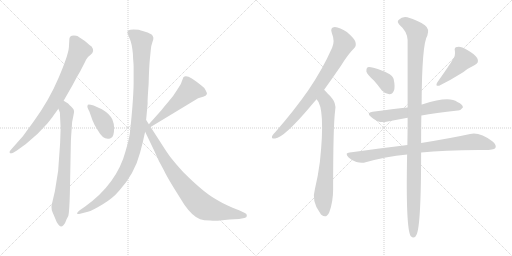
t = 0.00 s
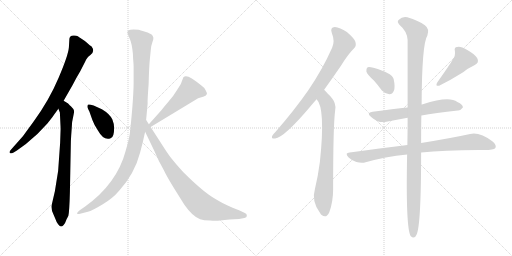
t = 2.17 s
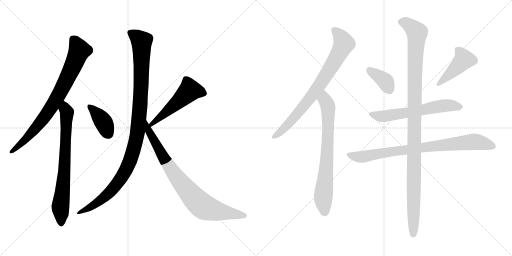
t = 4.33 s
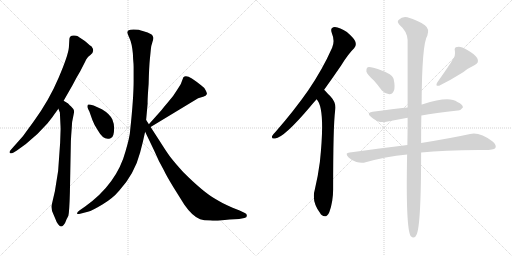
t = 6.50 s
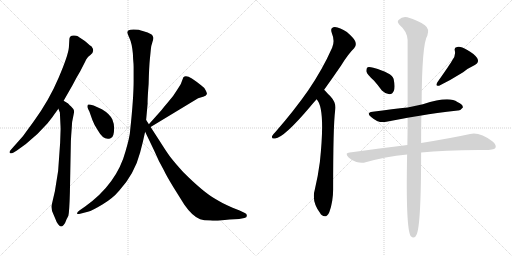
t = 8.67 s
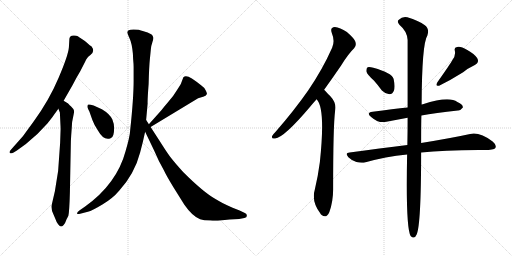
t = 10.84 s

The animated SVG that drew these frames (rendered in a browser with its animation timeline set to each time). Animation: 13 CSS @keyframes rules; one cycle of 10.84 s.

<svg version="1.1" viewBox="0 0 2048 1024" xmlns="http://www.w3.org/2000/svg">
  <g stroke="lightgray" stroke-dasharray="1,1" stroke-width="1" transform="scale(4, 4)">
    <line x1="0" y1="0" x2="256" y2="256"></line>
    <line x1="256" y1="0" x2="0" y2="256"></line>
    <line x1="128" y1="0" x2="128" y2="256"></line>
    <line x1="0" y1="128" x2="256" y2="128"></line>
    <line x1="256" y1="0" x2="512" y2="256"></line>
    <line x1="512" y1="0" x2="256" y2="256"></line>
    <line x1="384" y1="0" x2="384" y2="256"></line>
    <line x1="256" y1="128" x2="512" y2="128"></line>
  </g>
<g transform="scale(1, -1) translate(0, -850)">
   <style type="text/css">
    @keyframes keyframes0 {
      from {
       stroke: black;
       stroke-dashoffset: 803;
       stroke-width: 128;
       }
       72% {
       animation-timing-function: step-end;
       stroke: black;
       stroke-dashoffset: 0;
       stroke-width: 128;
       }
       to {
       stroke: black;
       stroke-width: 1024;
       }
       }
       #make-me-a-hanzi-animation-0 {
         animation: keyframes0 0.903483s both;
         animation-delay: 0.000000s;
         animation-timing-function: linear;
       }
    @keyframes keyframes1 {
      from {
       stroke: black;
       stroke-dashoffset: 742;
       stroke-width: 128;
       }
       71% {
       animation-timing-function: step-end;
       stroke: black;
       stroke-dashoffset: 0;
       stroke-width: 128;
       }
       to {
       stroke: black;
       stroke-width: 1024;
       }
       }
       #make-me-a-hanzi-animation-1 {
         animation: keyframes1 0.853841s both;
         animation-delay: 0.903483s;
         animation-timing-function: linear;
       }
    @keyframes keyframes2 {
      from {
       stroke: black;
       stroke-dashoffset: 392;
       stroke-width: 128;
       }
       56% {
       animation-timing-function: step-end;
       stroke: black;
       stroke-dashoffset: 0;
       stroke-width: 128;
       }
       to {
       stroke: black;
       stroke-width: 1024;
       }
       }
       #make-me-a-hanzi-animation-2 {
         animation: keyframes2 0.569010s both;
         animation-delay: 1.757324s;
         animation-timing-function: linear;
       }
    @keyframes keyframes3 {
      from {
       stroke: black;
       stroke-dashoffset: 518;
       stroke-width: 128;
       }
       63% {
       animation-timing-function: step-end;
       stroke: black;
       stroke-dashoffset: 0;
       stroke-width: 128;
       }
       to {
       stroke: black;
       stroke-width: 1024;
       }
       }
       #make-me-a-hanzi-animation-3 {
         animation: keyframes3 0.671549s both;
         animation-delay: 2.326334s;
         animation-timing-function: linear;
       }
    @keyframes keyframes4 {
      from {
       stroke: black;
       stroke-dashoffset: 1093;
       stroke-width: 128;
       }
       78% {
       animation-timing-function: step-end;
       stroke: black;
       stroke-dashoffset: 0;
       stroke-width: 128;
       }
       to {
       stroke: black;
       stroke-width: 1024;
       }
       }
       #make-me-a-hanzi-animation-4 {
         animation: keyframes4 1.139486s both;
         animation-delay: 2.997883s;
         animation-timing-function: linear;
       }
    @keyframes keyframes5 {
      from {
       stroke: black;
       stroke-dashoffset: 829;
       stroke-width: 128;
       }
       73% {
       animation-timing-function: step-end;
       stroke: black;
       stroke-dashoffset: 0;
       stroke-width: 128;
       }
       to {
       stroke: black;
       stroke-width: 1024;
       }
       }
       #make-me-a-hanzi-animation-5 {
         animation: keyframes5 0.924642s both;
         animation-delay: 4.137369s;
         animation-timing-function: linear;
       }
    @keyframes keyframes6 {
      from {
       stroke: black;
       stroke-dashoffset: 787;
       stroke-width: 128;
       }
       72% {
       animation-timing-function: step-end;
       stroke: black;
       stroke-dashoffset: 0;
       stroke-width: 128;
       }
       to {
       stroke: black;
       stroke-width: 1024;
       }
       }
       #make-me-a-hanzi-animation-6 {
         animation: keyframes6 0.890462s both;
         animation-delay: 5.062011s;
         animation-timing-function: linear;
       }
    @keyframes keyframes7 {
      from {
       stroke: black;
       stroke-dashoffset: 743;
       stroke-width: 128;
       }
       71% {
       animation-timing-function: step-end;
       stroke: black;
       stroke-dashoffset: 0;
       stroke-width: 128;
       }
       to {
       stroke: black;
       stroke-width: 1024;
       }
       }
       #make-me-a-hanzi-animation-7 {
         animation: keyframes7 0.854655s both;
         animation-delay: 5.952473s;
         animation-timing-function: linear;
       }
    @keyframes keyframes8 {
      from {
       stroke: black;
       stroke-dashoffset: 374;
       stroke-width: 128;
       }
       55% {
       animation-timing-function: step-end;
       stroke: black;
       stroke-dashoffset: 0;
       stroke-width: 128;
       }
       to {
       stroke: black;
       stroke-width: 1024;
       }
       }
       #make-me-a-hanzi-animation-8 {
         animation: keyframes8 0.554362s both;
         animation-delay: 6.807128s;
         animation-timing-function: linear;
       }
    @keyframes keyframes9 {
      from {
       stroke: black;
       stroke-dashoffset: 441;
       stroke-width: 128;
       }
       59% {
       animation-timing-function: step-end;
       stroke: black;
       stroke-dashoffset: 0;
       stroke-width: 128;
       }
       to {
       stroke: black;
       stroke-width: 1024;
       }
       }
       #make-me-a-hanzi-animation-9 {
         animation: keyframes9 0.608887s both;
         animation-delay: 7.361490s;
         animation-timing-function: linear;
       }
    @keyframes keyframes10 {
      from {
       stroke: black;
       stroke-dashoffset: 616;
       stroke-width: 128;
       }
       67% {
       animation-timing-function: step-end;
       stroke: black;
       stroke-dashoffset: 0;
       stroke-width: 128;
       }
       to {
       stroke: black;
       stroke-width: 1024;
       }
       }
       #make-me-a-hanzi-animation-10 {
         animation: keyframes10 0.751302s both;
         animation-delay: 7.970377s;
         animation-timing-function: linear;
       }
    @keyframes keyframes11 {
      from {
       stroke: black;
       stroke-dashoffset: 840;
       stroke-width: 128;
       }
       73% {
       animation-timing-function: step-end;
       stroke: black;
       stroke-dashoffset: 0;
       stroke-width: 128;
       }
       to {
       stroke: black;
       stroke-width: 1024;
       }
       }
       #make-me-a-hanzi-animation-11 {
         animation: keyframes11 0.933594s both;
         animation-delay: 8.721679s;
         animation-timing-function: linear;
       }
    @keyframes keyframes12 {
      from {
       stroke: black;
       stroke-dashoffset: 1142;
       stroke-width: 128;
       }
       79% {
       animation-timing-function: step-end;
       stroke: black;
       stroke-dashoffset: 0;
       stroke-width: 128;
       }
       to {
       stroke: black;
       stroke-width: 1024;
       }
       }
       #make-me-a-hanzi-animation-12 {
         animation: keyframes12 1.179362s both;
         animation-delay: 9.655273s;
         animation-timing-function: linear;
       }
</style>
<path d="M 217.5 393.5 L 233.5 415.5 L 254.5 447.5 L 290.5 510.5 Q 303.5 536.5 321.5 566.5 L 339.5 601.5 Q 344.5 614.5 350.5 620.5 Q 352.5 624.5 360.5 629.5 Q 381.5 643.5 366.5 664.5 Q 362.5 666.5 339.5 686.5 L 321.5 698.5 Q 316.5 701.5 311.5 705.5 Q 306.5 708.5 295.5 708.5 Q 285.5 708.5 280.5 703.5 Q 277.5 697.5 277.5 694.5 L 275.5 660.5 Q 272.5 628.5 234.5 539.5 Q 196.5 449.5 134.5 364.5 L 91.5 305.5 L 44.5 252.5 Q 36.5 244.5 38.5 239.5 Q 40.5 233.5 54.5 240.5 L 67.5 248.5 L 103.5 274.5 Q 150.5 311.5 189.5 356.5 Q 216.5 390.5 217.5 393.5 Z" fill="lightgray"></path> 
<path d="M 233.5 415.5 L 239.5 400.5 L 242.5 336.5 L 240.5 278.5 L 232.5 166.5 L 219.5 85.5 L 206.5 29.5 Q 203.5 13.5 214.5 -8.5 L 222.5 -27.5 Q 225.5 -37.5 232.5 -46.5 Q 240.5 -56.5 244.5 -55.5 Q 248.5 -55.5 254.5 -49.5 Q 260.5 -43.5 263.5 -33.5 Q 267.5 -23.5 268.5 -22.5 L 273.5 -12.5 Q 277.5 5.5 279.5 78.5 L 283.5 286.5 Q 284.5 308.5 286.5 332.5 L 288.5 362.5 L 294.5 392.5 Q 297.5 403.5 295.5 409.5 Q 294.5 414.5 283.5 425.5 Q 272.5 435.5 272.5 436.5 L 254.5 447.5 C 228.5 463.5 222.5 443.5 233.5 415.5 Z" fill="lightgray"></path> 
<path d="M 407.5 413.5 L 374.5 428.5 Q 354.5 434.5 351.5 431.5 Q 349.5 428.5 349.5 422.5 Q 351.5 416.5 357.5 404.5 L 369.5 370.5 Q 376.5 351.5 390.5 330.5 Q 415.5 285.5 442.5 297.5 Q 456.5 300.5 456.5 338.5 Q 456.5 355.5 449.5 372.5 Q 439.5 394.5 407.5 413.5 Z" fill="lightgray"></path> 
<path d="M 602.5 342.5 L 792.5 457.5 L 815.5 464.5 Q 825.5 467.5 827.5 474.5 Q 828.5 478.5 822.5 489.5 Q 817.5 500.5 805.5 508.5 Q 791.5 520.5 767.5 536.5 Q 743.5 551.5 733.5 541.5 L 725.5 520.5 Q 724.5 515.5 709.5 492.5 Q 695.5 468.5 673.5 443.5 Q 651.5 417.5 645.5 409.5 L 595.5 353.5 C 575.5 331.5 576.5 326.5 602.5 342.5 Z" fill="lightgray"></path> 
<path d="M 531.5 636.5 L 532.5 614.5 Q 534.5 593.5 534.5 582.5 L 534.5 537.5 Q 535.5 466.5 520.5 327.5 Q 519.5 304.5 502.5 246.5 Q 467.5 115.5 340.5 24.5 L 317.5 8.5 Q 307.5 0.5 308.5 -3.5 Q 308.5 -7.5 320.5 -4.5 L 351.5 3.5 Q 368.5 7.5 409.5 32.5 Q 450.5 56.5 476.5 87.5 Q 538.5 155.5 560.5 240.5 Q 571.5 280.5 580.5 323.5 L 584.5 370.5 L 590.5 436.5 Q 589.5 448.5 594.5 514.5 Q 596.5 587.5 599.5 614.5 L 603.5 654.5 Q 604.5 667.5 609.5 681.5 Q 614.5 695.5 613.5 699.5 Q 613.5 702.5 608.5 710.5 Q 602.5 716.5 580.5 723.5 Q 559.5 730.5 554.5 731.5 Q 549.5 732.5 534.5 732.5 Q 519.5 732.5 514.5 729.5 Q 509.5 726.5 509.5 720.5 Q 510.5 714.5 518.5 696.5 Q 527.5 677.5 531.5 636.5 Z" fill="lightgray"></path> 
<path d="M 580.5 323.5 L 616.5 248.5 Q 634.5 205.5 655.5 169.5 Q 663.5 151.5 692.5 103.5 L 737.5 31.5 Q 769.5 -14.5 800.5 -26.5 Q 814.5 -31.5 840.5 -31.5 Q 862.5 -33.5 880.5 -31.5 L 917.5 -27.5 L 956.5 -25.5 L 977.5 -21.5 Q 987.5 -20.5 987.5 -12.5 Q 987.5 -4.5 979.5 -1.5 L 958.5 8.5 L 930.5 19.5 Q 884.5 39.5 863.5 53.5 Q 814.5 80.5 732.5 162.5 Q 697.5 201.5 684.5 218.5 Q 671.5 234.5 642.5 280.5 L 602.5 342.5 L 595.5 353.5 L 584.5 370.5 C 568.5 395.5 567.5 350.5 580.5 323.5 Z" fill="lightgray"></path> 
<path d="M 1296.5 491.5 Q 1327.5 534.5 1364.5 588.5 Q 1392.5 634.5 1416.5 657.5 Q 1426.5 667.5 1421.5 683.5 Q 1417.5 696.5 1387.5 722.5 Q 1359.5 741.5 1339.5 742.5 Q 1318.5 741.5 1327.5 717.5 Q 1340.5 686.5 1328.5 659.5 Q 1289.5 571.5 1232.5 488.5 Q 1177.5 409.5 1102.5 323.5 Q 1092.5 313.5 1088.5 306.5 Q 1084.5 293.5 1100.5 296.5 Q 1136.5 300.5 1240.5 423.5 Q 1252.5 438.5 1266.5 453.5 L 1296.5 491.5 Z" fill="lightgray"></path> 
<path d="M 1266.5 453.5 Q 1302.5 417.5 1279.5 202.5 Q 1272.5 148.5 1259.5 93.5 Q 1244.5 44.5 1281.5 -3.5 Q 1282.5 -6.5 1286.5 -9.5 Q 1305.5 -25.5 1317.5 2.5 Q 1332.5 44.5 1332.5 92.5 Q 1332.5 348.5 1340.5 407.5 Q 1347.5 437.5 1321.5 465.5 Q 1315.5 471.5 1296.5 491.5 C 1275.5 513.5 1249.5 478.5 1266.5 453.5 Z" fill="lightgray"></path> 
<path d="M 1495.5 528.5 Q 1511.5 510.5 1527.5 488.5 Q 1540.5 475.5 1557.5 473.5 Q 1569.5 473.5 1575.5 487.5 Q 1581.5 502.5 1574.5 534.5 Q 1568.5 558.5 1493.5 579.5 Q 1477.5 583.5 1470.5 581.5 Q 1464.5 577.5 1465.5 564.5 Q 1468.5 552.5 1495.5 528.5 Z" fill="lightgray"></path> 
<path d="M 1808.5 608.5 Q 1804.5 599.5 1749.5 521.5 Q 1739.5 503.5 1756.5 507.5 Q 1801.5 529.5 1852.5 561.5 Q 1871.5 577.5 1897.5 589.5 Q 1919.5 599.5 1908.5 618.5 Q 1895.5 636.5 1867.5 651.5 Q 1842.5 666.5 1828.5 662.5 Q 1815.5 661.5 1819.5 646.5 Q 1823.5 627.5 1808.5 608.5 Z" fill="lightgray"></path> 
<path d="M 1685.5 388.5 Q 1739.5 398.5 1831.5 408.5 Q 1841.5 407.5 1851.5 420.5 Q 1852.5 432.5 1829.5 442.5 Q 1795.5 466.5 1691.5 433.5 Q 1688.5 433.5 1686.5 432.5 L 1630.5 420.5 Q 1573.5 414.5 1490.5 403.5 Q 1462.5 399.5 1484.5 382.5 Q 1515.5 355.5 1545.5 363.5 Q 1582.5 370.5 1630.5 379.5 L 1685.5 388.5 Z" fill="lightgray"></path> 
<path d="M 1684.5 240.5 Q 1775.5 250.5 1913.5 250.5 Q 1973.5 247.5 1981.5 258.5 Q 1987.5 270.5 1970.5 284.5 Q 1918.5 323.5 1880.5 314.5 Q 1807.5 298.5 1684.5 278.5 L 1629.5 270.5 Q 1521.5 257.5 1398.5 240.5 Q 1377.5 239.5 1393.5 221.5 Q 1406.5 208.5 1425.5 202.5 Q 1447.5 196.5 1462.5 201.5 Q 1540.5 223.5 1628.5 232.5 L 1684.5 240.5 Z" fill="lightgray"></path> 
<path d="M 1628.5 232.5 Q 1622.5 -59.5 1642.5 -93.5 Q 1657.5 -109.5 1666.5 -87.5 Q 1684.5 -48.5 1684.5 240.5 L 1684.5 278.5 Q 1684.5 359.5 1685.5 388.5 L 1686.5 432.5 Q 1687.5 675.5 1709.5 708.5 Q 1718.5 735.5 1699.5 749.5 Q 1674.5 768.5 1629.5 781.5 Q 1608.5 785.5 1595.5 771.5 Q 1585.5 764.5 1598.5 750.5 Q 1628.5 725.5 1630.5 690.5 Q 1630.5 596.5 1630.5 420.5 L 1630.5 379.5 Q 1630.5 325.5 1629.5 270.5 L 1628.5 232.5 Z" fill="lightgray"></path> 
      <clipPath id="make-me-a-hanzi-clip-0">
      <path d="M 217.5 393.5 L 233.5 415.5 L 254.5 447.5 L 290.5 510.5 Q 303.5 536.5 321.5 566.5 L 339.5 601.5 Q 344.5 614.5 350.5 620.5 Q 352.5 624.5 360.5 629.5 Q 381.5 643.5 366.5 664.5 Q 362.5 666.5 339.5 686.5 L 321.5 698.5 Q 316.5 701.5 311.5 705.5 Q 306.5 708.5 295.5 708.5 Q 285.5 708.5 280.5 703.5 Q 277.5 697.5 277.5 694.5 L 275.5 660.5 Q 272.5 628.5 234.5 539.5 Q 196.5 449.5 134.5 364.5 L 91.5 305.5 L 44.5 252.5 Q 36.5 244.5 38.5 239.5 Q 40.5 233.5 54.5 240.5 L 67.5 248.5 L 103.5 274.5 Q 150.5 311.5 189.5 356.5 Q 216.5 390.5 217.5 393.5 Z" fill="lightgray"></path>
      </clipPath>
      <path clip-path="url(#make-me-a-hanzi-clip-0)" d="M 291.5 694.5 L 317.5 648.5 L 233.5 467.5 L 178.5 380.5 L 148.5 344.5 L 98.5 290.5 L 44.5 244.5 " fill="none" id="make-me-a-hanzi-animation-0" stroke-dasharray="675 1350" stroke-linecap="round"></path>

      <clipPath id="make-me-a-hanzi-clip-1">
      <path d="M 233.5 415.5 L 239.5 400.5 L 242.5 336.5 L 240.5 278.5 L 232.5 166.5 L 219.5 85.5 L 206.5 29.5 Q 203.5 13.5 214.5 -8.5 L 222.5 -27.5 Q 225.5 -37.5 232.5 -46.5 Q 240.5 -56.5 244.5 -55.5 Q 248.5 -55.5 254.5 -49.5 Q 260.5 -43.5 263.5 -33.5 Q 267.5 -23.5 268.5 -22.5 L 273.5 -12.5 Q 277.5 5.5 279.5 78.5 L 283.5 286.5 Q 284.5 308.5 286.5 332.5 L 288.5 362.5 L 294.5 392.5 Q 297.5 403.5 295.5 409.5 Q 294.5 414.5 283.5 425.5 Q 272.5 435.5 272.5 436.5 L 254.5 447.5 C 228.5 463.5 222.5 443.5 233.5 415.5 Z" fill="lightgray"></path>
      </clipPath>
      <path clip-path="url(#make-me-a-hanzi-clip-1)" d="M 255.5 439.5 L 267.5 390.5 L 257.5 160.5 L 241.5 19.5 L 244.5 -43.5 " fill="none" id="make-me-a-hanzi-animation-1" stroke-dasharray="614 1228" stroke-linecap="round"></path>

      <clipPath id="make-me-a-hanzi-clip-2">
      <path d="M 407.5 413.5 L 374.5 428.5 Q 354.5 434.5 351.5 431.5 Q 349.5 428.5 349.5 422.5 Q 351.5 416.5 357.5 404.5 L 369.5 370.5 Q 376.5 351.5 390.5 330.5 Q 415.5 285.5 442.5 297.5 Q 456.5 300.5 456.5 338.5 Q 456.5 355.5 449.5 372.5 Q 439.5 394.5 407.5 413.5 Z" fill="lightgray"></path>
      </clipPath>
      <path clip-path="url(#make-me-a-hanzi-clip-2)" d="M 355.5 425.5 L 406.5 372.5 L 434.5 316.5 " fill="none" id="make-me-a-hanzi-animation-2" stroke-dasharray="264 528" stroke-linecap="round"></path>

      <clipPath id="make-me-a-hanzi-clip-3">
      <path d="M 602.5 342.5 L 792.5 457.5 L 815.5 464.5 Q 825.5 467.5 827.5 474.5 Q 828.5 478.5 822.5 489.5 Q 817.5 500.5 805.5 508.5 Q 791.5 520.5 767.5 536.5 Q 743.5 551.5 733.5 541.5 L 725.5 520.5 Q 724.5 515.5 709.5 492.5 Q 695.5 468.5 673.5 443.5 Q 651.5 417.5 645.5 409.5 L 595.5 353.5 C 575.5 331.5 576.5 326.5 602.5 342.5 Z" fill="lightgray"></path>
      </clipPath>
      <path clip-path="url(#make-me-a-hanzi-clip-3)" d="M 814.5 478.5 L 758.5 488.5 L 605.5 352.5 " fill="none" id="make-me-a-hanzi-animation-3" stroke-dasharray="390 780" stroke-linecap="round"></path>

      <clipPath id="make-me-a-hanzi-clip-4">
      <path d="M 531.5 636.5 L 532.5 614.5 Q 534.5 593.5 534.5 582.5 L 534.5 537.5 Q 535.5 466.5 520.5 327.5 Q 519.5 304.5 502.5 246.5 Q 467.5 115.5 340.5 24.5 L 317.5 8.5 Q 307.5 0.5 308.5 -3.5 Q 308.5 -7.5 320.5 -4.5 L 351.5 3.5 Q 368.5 7.5 409.5 32.5 Q 450.5 56.5 476.5 87.5 Q 538.5 155.5 560.5 240.5 Q 571.5 280.5 580.5 323.5 L 584.5 370.5 L 590.5 436.5 Q 589.5 448.5 594.5 514.5 Q 596.5 587.5 599.5 614.5 L 603.5 654.5 Q 604.5 667.5 609.5 681.5 Q 614.5 695.5 613.5 699.5 Q 613.5 702.5 608.5 710.5 Q 602.5 716.5 580.5 723.5 Q 559.5 730.5 554.5 731.5 Q 549.5 732.5 534.5 732.5 Q 519.5 732.5 514.5 729.5 Q 509.5 726.5 509.5 720.5 Q 510.5 714.5 518.5 696.5 Q 527.5 677.5 531.5 636.5 Z" fill="lightgray"></path>
      </clipPath>
      <path clip-path="url(#make-me-a-hanzi-clip-4)" d="M 521.5 719.5 L 566.5 683.5 L 559.5 419.5 L 549.5 320.5 L 531.5 240.5 L 503.5 171.5 L 446.5 89.5 L 393.5 42.5 L 314.5 1.5 " fill="none" id="make-me-a-hanzi-animation-4" stroke-dasharray="965 1930" stroke-linecap="round"></path>

      <clipPath id="make-me-a-hanzi-clip-5">
      <path d="M 580.5 323.5 L 616.5 248.5 Q 634.5 205.5 655.5 169.5 Q 663.5 151.5 692.5 103.5 L 737.5 31.5 Q 769.5 -14.5 800.5 -26.5 Q 814.5 -31.5 840.5 -31.5 Q 862.5 -33.5 880.5 -31.5 L 917.5 -27.5 L 956.5 -25.5 L 977.5 -21.5 Q 987.5 -20.5 987.5 -12.5 Q 987.5 -4.5 979.5 -1.5 L 958.5 8.5 L 930.5 19.5 Q 884.5 39.5 863.5 53.5 Q 814.5 80.5 732.5 162.5 Q 697.5 201.5 684.5 218.5 Q 671.5 234.5 642.5 280.5 L 602.5 342.5 L 595.5 353.5 L 584.5 370.5 C 568.5 395.5 567.5 350.5 580.5 323.5 Z" fill="lightgray"></path>
      </clipPath>
      <path clip-path="url(#make-me-a-hanzi-clip-5)" d="M 589.5 355.5 L 596.5 323.5 L 667.5 198.5 L 716.5 129.5 L 790.5 42.5 L 812.5 24.5 L 850.5 10.5 L 977.5 -11.5 " fill="none" id="make-me-a-hanzi-animation-5" stroke-dasharray="701 1402" stroke-linecap="round"></path>

      <clipPath id="make-me-a-hanzi-clip-6">
      <path d="M 1296.5 491.5 Q 1327.5 534.5 1364.5 588.5 Q 1392.5 634.5 1416.5 657.5 Q 1426.5 667.5 1421.5 683.5 Q 1417.5 696.5 1387.5 722.5 Q 1359.5 741.5 1339.5 742.5 Q 1318.5 741.5 1327.5 717.5 Q 1340.5 686.5 1328.5 659.5 Q 1289.5 571.5 1232.5 488.5 Q 1177.5 409.5 1102.5 323.5 Q 1092.5 313.5 1088.5 306.5 Q 1084.5 293.5 1100.5 296.5 Q 1136.5 300.5 1240.5 423.5 Q 1252.5 438.5 1266.5 453.5 L 1296.5 491.5 Z" fill="lightgray"></path>
      </clipPath>
      <path clip-path="url(#make-me-a-hanzi-clip-6)" d="M 1338.5 727.5 L 1356.5 711.5 L 1375.5 676.5 L 1359.5 642.5 L 1287.5 523.5 L 1216.5 426.5 L 1148.5 348.5 L 1097.5 305.5 " fill="none" id="make-me-a-hanzi-animation-6" stroke-dasharray="659 1318" stroke-linecap="round"></path>

      <clipPath id="make-me-a-hanzi-clip-7">
      <path d="M 1266.5 453.5 Q 1302.5 417.5 1279.5 202.5 Q 1272.5 148.5 1259.5 93.5 Q 1244.5 44.5 1281.5 -3.5 Q 1282.5 -6.5 1286.5 -9.5 Q 1305.5 -25.5 1317.5 2.5 Q 1332.5 44.5 1332.5 92.5 Q 1332.5 348.5 1340.5 407.5 Q 1347.5 437.5 1321.5 465.5 Q 1315.5 471.5 1296.5 491.5 C 1275.5 513.5 1249.5 478.5 1266.5 453.5 Z" fill="lightgray"></path>
      </clipPath>
      <path clip-path="url(#make-me-a-hanzi-clip-7)" d="M 1298.5 482.5 L 1297.5 452.5 L 1312.5 417.5 L 1312.5 322.5 L 1307.5 197.5 L 1292.5 52.5 L 1298.5 -0.5 " fill="none" id="make-me-a-hanzi-animation-7" stroke-dasharray="615 1230" stroke-linecap="round"></path>

      <clipPath id="make-me-a-hanzi-clip-8">
      <path d="M 1495.5 528.5 Q 1511.5 510.5 1527.5 488.5 Q 1540.5 475.5 1557.5 473.5 Q 1569.5 473.5 1575.5 487.5 Q 1581.5 502.5 1574.5 534.5 Q 1568.5 558.5 1493.5 579.5 Q 1477.5 583.5 1470.5 581.5 Q 1464.5 577.5 1465.5 564.5 Q 1468.5 552.5 1495.5 528.5 Z" fill="lightgray"></path>
      </clipPath>
      <path clip-path="url(#make-me-a-hanzi-clip-8)" d="M 1475.5 573.5 L 1539.5 527.5 L 1556.5 492.5 " fill="none" id="make-me-a-hanzi-animation-8" stroke-dasharray="246 492" stroke-linecap="round"></path>

      <clipPath id="make-me-a-hanzi-clip-9">
      <path d="M 1808.5 608.5 Q 1804.5 599.5 1749.5 521.5 Q 1739.5 503.5 1756.5 507.5 Q 1801.5 529.5 1852.5 561.5 Q 1871.5 577.5 1897.5 589.5 Q 1919.5 599.5 1908.5 618.5 Q 1895.5 636.5 1867.5 651.5 Q 1842.5 666.5 1828.5 662.5 Q 1815.5 661.5 1819.5 646.5 Q 1823.5 627.5 1808.5 608.5 Z" fill="lightgray"></path>
      </clipPath>
      <path clip-path="url(#make-me-a-hanzi-clip-9)" d="M 1828.5 652.5 L 1855.5 612.5 L 1817.5 570.5 L 1763.5 527.5 L 1759.5 517.5 " fill="none" id="make-me-a-hanzi-animation-9" stroke-dasharray="313 626" stroke-linecap="round"></path>

      <clipPath id="make-me-a-hanzi-clip-10">
      <path d="M 1685.5 388.5 Q 1739.5 398.5 1831.5 408.5 Q 1841.5 407.5 1851.5 420.5 Q 1852.5 432.5 1829.5 442.5 Q 1795.5 466.5 1691.5 433.5 Q 1688.5 433.5 1686.5 432.5 L 1630.5 420.5 Q 1573.5 414.5 1490.5 403.5 Q 1462.5 399.5 1484.5 382.5 Q 1515.5 355.5 1545.5 363.5 Q 1582.5 370.5 1630.5 379.5 L 1685.5 388.5 Z" fill="lightgray"></path>
      </clipPath>
      <path clip-path="url(#make-me-a-hanzi-clip-10)" d="M 1485.5 393.5 L 1526.5 384.5 L 1764.5 426.5 L 1809.5 428.5 L 1840.5 422.5 " fill="none" id="make-me-a-hanzi-animation-10" stroke-dasharray="488 976" stroke-linecap="round"></path>

      <clipPath id="make-me-a-hanzi-clip-11">
      <path d="M 1684.5 240.5 Q 1775.5 250.5 1913.5 250.5 Q 1973.5 247.5 1981.5 258.5 Q 1987.5 270.5 1970.5 284.5 Q 1918.5 323.5 1880.5 314.5 Q 1807.5 298.5 1684.5 278.5 L 1629.5 270.5 Q 1521.5 257.5 1398.5 240.5 Q 1377.5 239.5 1393.5 221.5 Q 1406.5 208.5 1425.5 202.5 Q 1447.5 196.5 1462.5 201.5 Q 1540.5 223.5 1628.5 232.5 L 1684.5 240.5 Z" fill="lightgray"></path>
      </clipPath>
      <path clip-path="url(#make-me-a-hanzi-clip-11)" d="M 1395.5 231.5 L 1446.5 222.5 L 1696.5 262.5 L 1891.5 283.5 L 1972.5 264.5 " fill="none" id="make-me-a-hanzi-animation-11" stroke-dasharray="712 1424" stroke-linecap="round"></path>

      <clipPath id="make-me-a-hanzi-clip-12">
      <path d="M 1628.5 232.5 Q 1622.5 -59.5 1642.5 -93.5 Q 1657.5 -109.5 1666.5 -87.5 Q 1684.5 -48.5 1684.5 240.5 L 1684.5 278.5 Q 1684.5 359.5 1685.5 388.5 L 1686.5 432.5 Q 1687.5 675.5 1709.5 708.5 Q 1718.5 735.5 1699.5 749.5 Q 1674.5 768.5 1629.5 781.5 Q 1608.5 785.5 1595.5 771.5 Q 1585.5 764.5 1598.5 750.5 Q 1628.5 725.5 1630.5 690.5 Q 1630.5 596.5 1630.5 420.5 L 1630.5 379.5 Q 1630.5 325.5 1629.5 270.5 L 1628.5 232.5 Z" fill="lightgray"></path>
      </clipPath>
      <path clip-path="url(#make-me-a-hanzi-clip-12)" d="M 1603.5 761.5 L 1630.5 755.5 L 1667.5 716.5 L 1658.5 525.5 L 1653.5 -87.5 " fill="none" id="make-me-a-hanzi-animation-12" stroke-dasharray="1014 2028" stroke-linecap="round"></path>

</g>
</svg>
